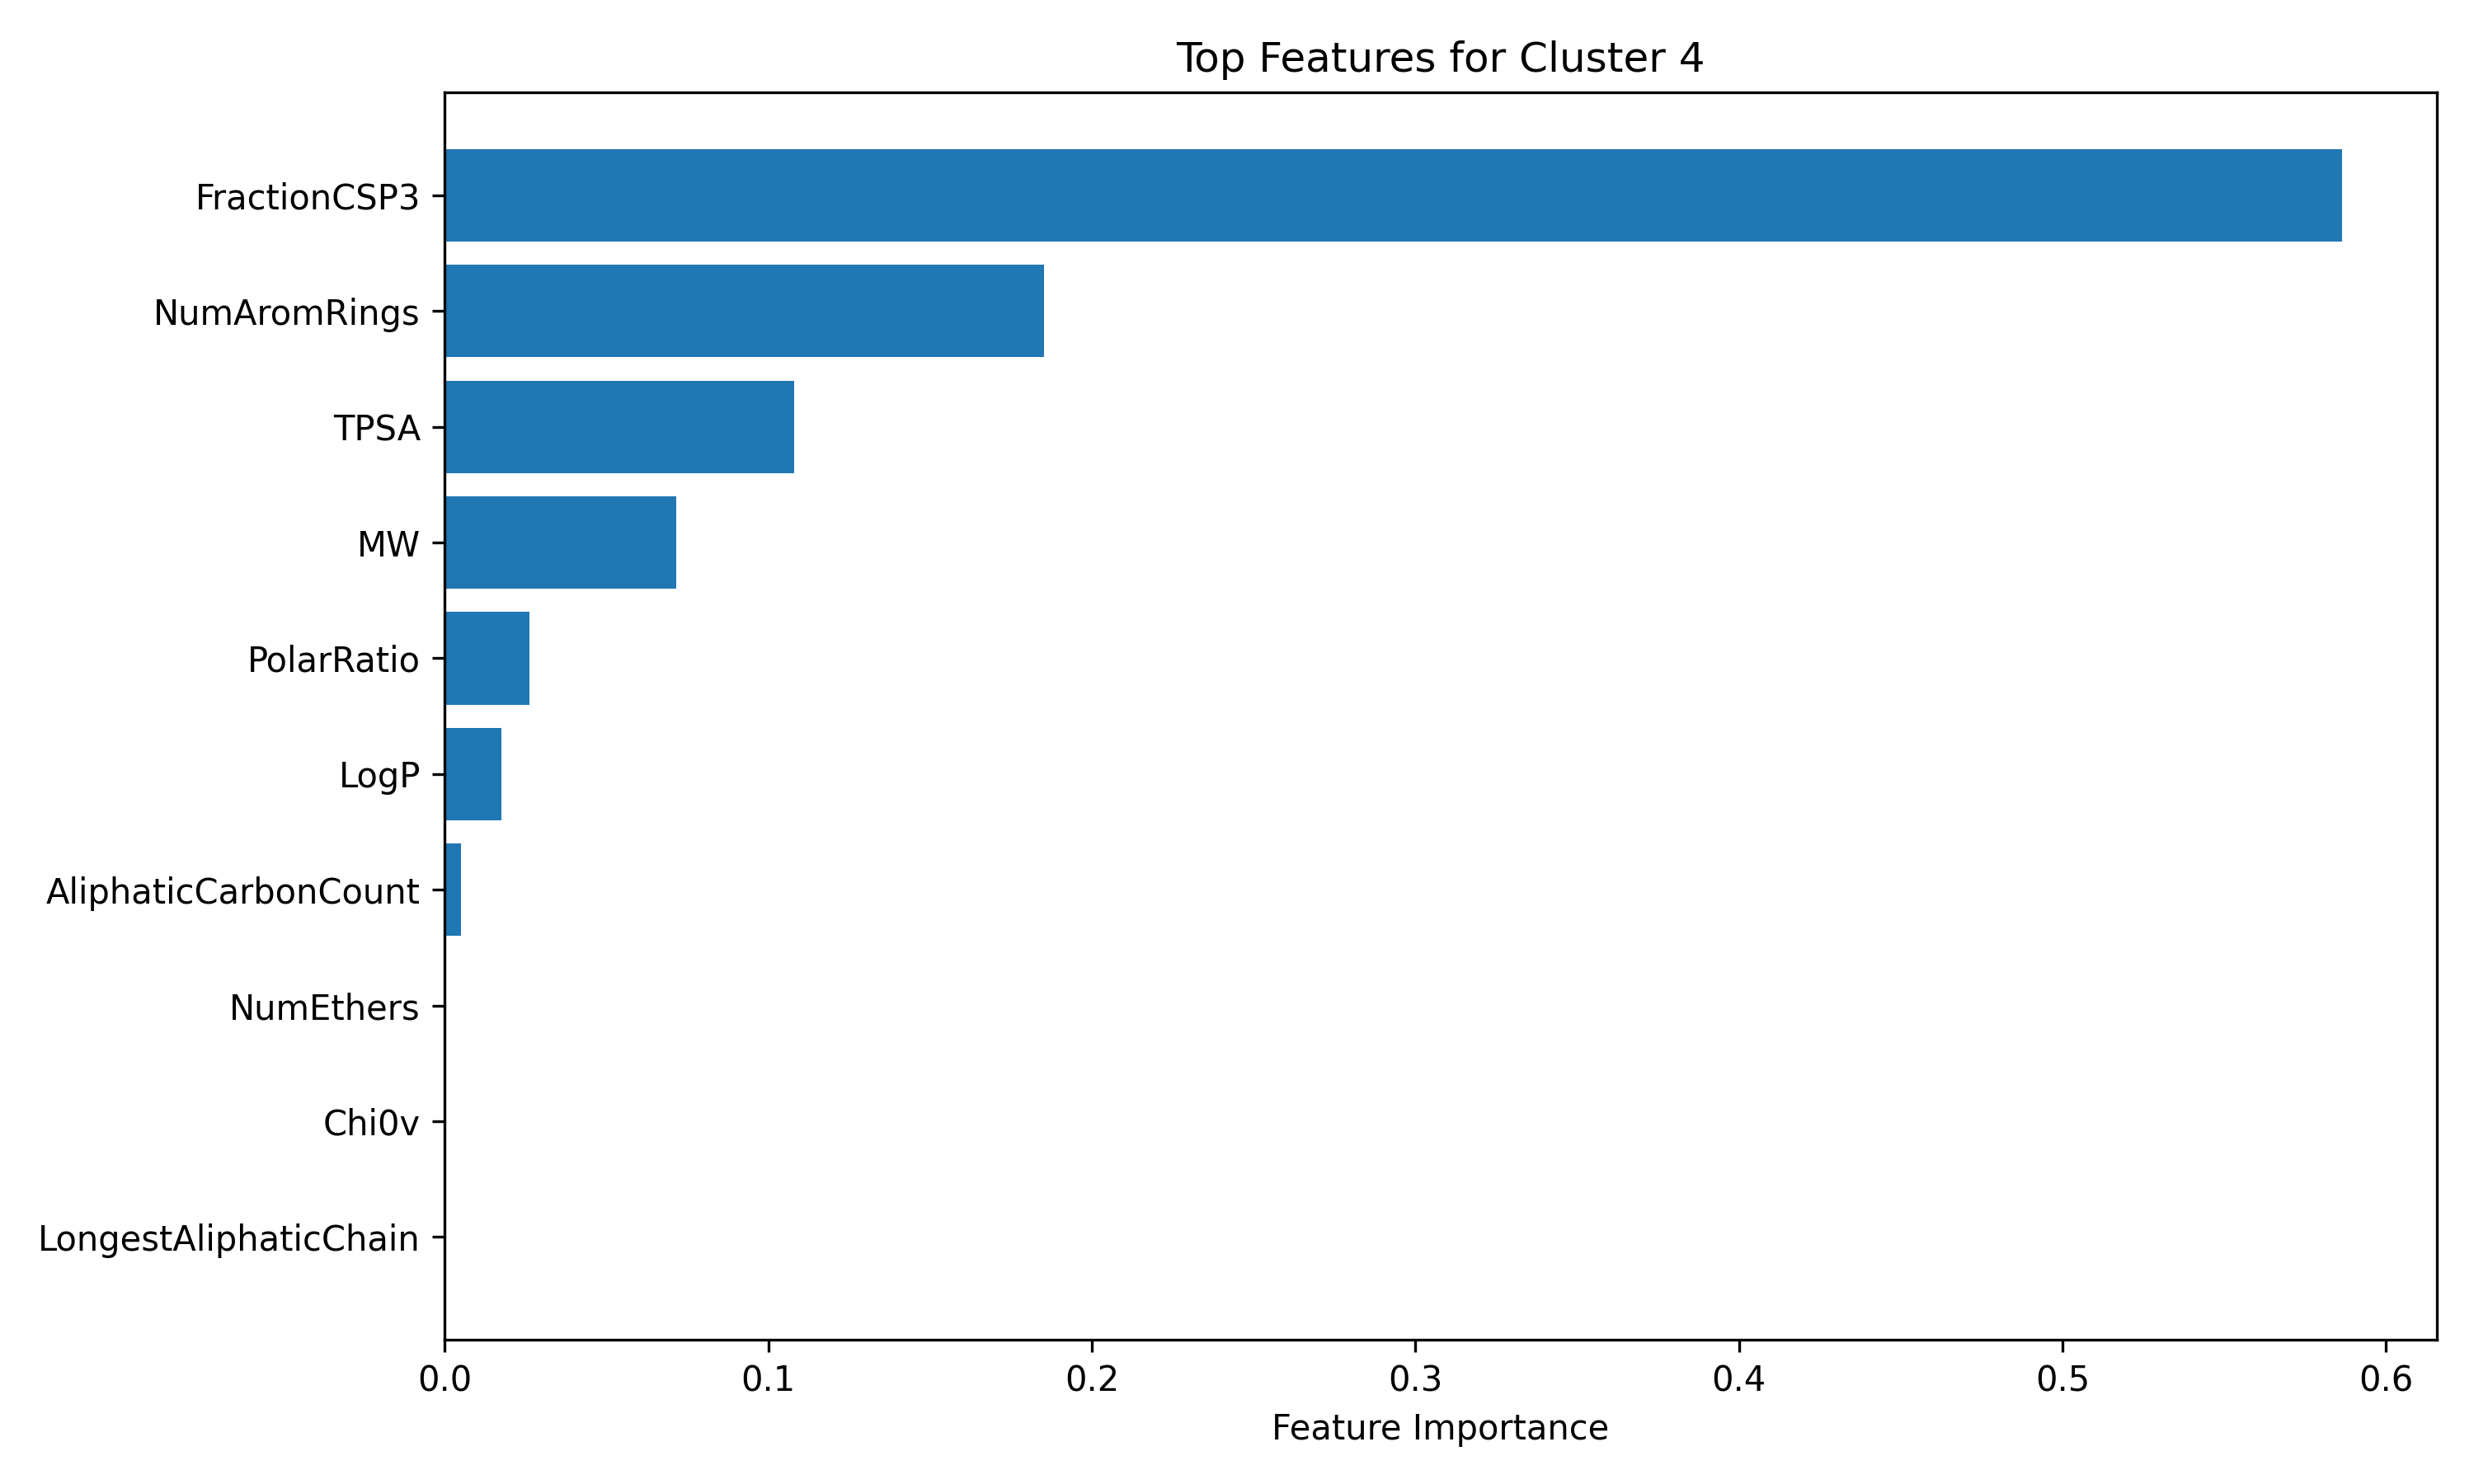

The file beside this chart, header and first rows:
Feature, Importance
FractionCSP3, 0.5864
NumAromRings, 0.1852
TPSA, 0.108
MW, 0.07153
PolarRatio, 0.02619
LogP, 0.01758
AliphaticCarbonCount, 0.005068
NumEthers, 0.0
Chi0v, 0.0
LongestAliphaticChain, 0.0
MolMR, 0.0
NumChargedAtoms, 0.0
LabuteASA, 0.0
NumAmines, 0.0
NumSulfurs, 0.0
NumOH, 0.0
NumCarboxyls, 0.0
NumCarbonyls, 0.0
CarbonCount, 0.0
HeavyAtomCount, 0.0
NumRings, 0.0
RotBonds, 0.0
HBD, 0.0
HBA, 0.0
Chi1v, 0.0
